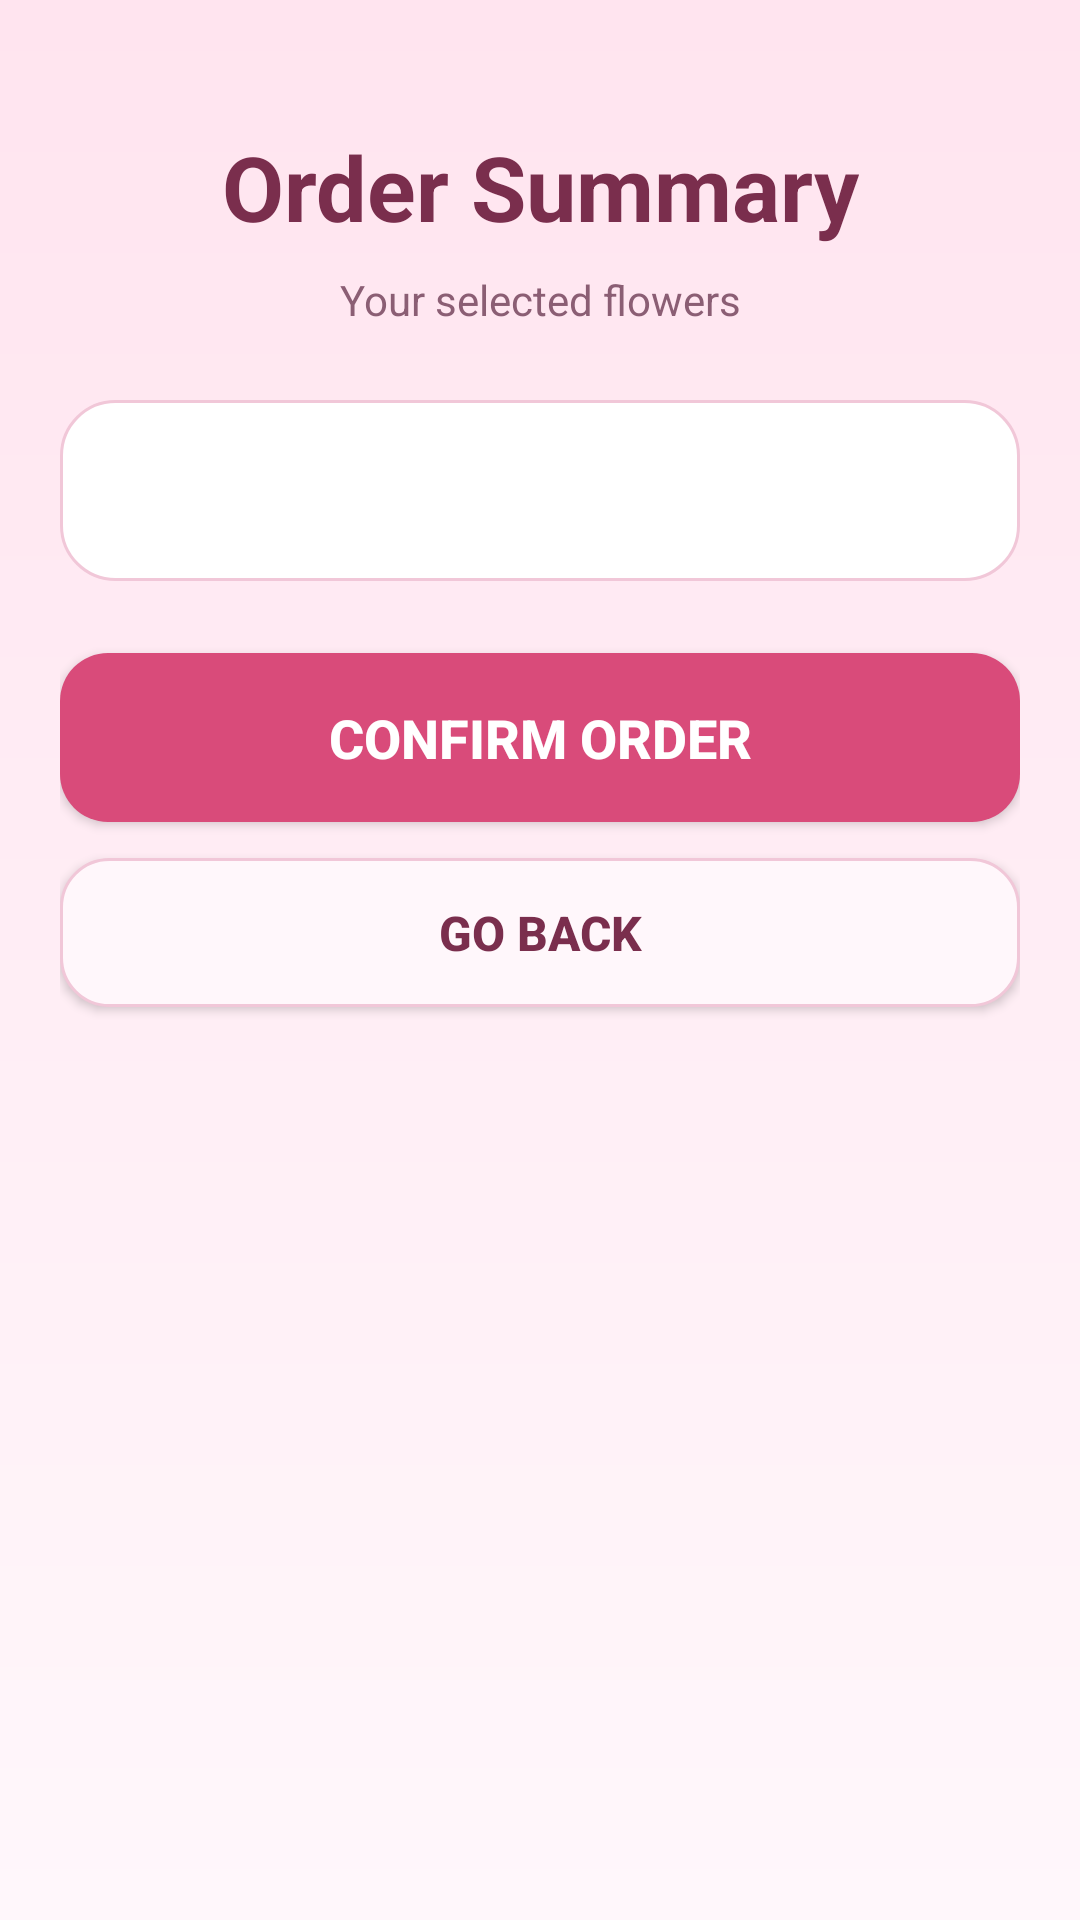

Write the Android layout XML for this screen, with the resource values it uses.
<!-- AndroidManifest.xml: application theme Theme.Floristapp -->
<!-- res/layout/activity_order_summary.xml -->
<?xml version="1.0" encoding="utf-8"?>
<ScrollView xmlns:android="http://schemas.android.com/apk/res/android"
    xmlns:app="http://schemas.android.com/apk/res-auto"
    android:layout_width="match_parent"
    android:layout_height="match_parent"
    android:fillViewport="true"
    android:background="@drawable/bg_screen">

    <androidx.constraintlayout.widget.ConstraintLayout
        android:layout_width="match_parent"
        android:layout_height="wrap_content"
        android:paddingStart="20dp"
        android:paddingEnd="20dp"
        android:paddingTop="34dp"
        android:paddingBottom="28dp">

        <TextView
            android:id="@+id/titleSummary"
            android:layout_width="wrap_content"
            android:layout_height="wrap_content"
            android:layout_marginTop="8dp"
            android:text="Order Summary"
            android:textColor="#7A2E4D"
            android:textSize="30sp"
            android:textStyle="bold"
            app:layout_constraintEnd_toEndOf="parent"
            app:layout_constraintStart_toStartOf="parent"
            app:layout_constraintTop_toTopOf="parent" />

        <TextView
            android:id="@+id/subtitleSummary"
            android:layout_width="wrap_content"
            android:layout_height="wrap_content"
            android:layout_marginTop="8dp"
            android:text="Your selected flowers"
            android:textColor="#8B5E74"
            android:textSize="14sp"
            app:layout_constraintEnd_toEndOf="parent"
            app:layout_constraintStart_toStartOf="parent"
            app:layout_constraintTop_toBottomOf="@id/titleSummary" />

        <LinearLayout
            android:id="@+id/summaryCard"
            android:layout_width="0dp"
            android:layout_height="wrap_content"
            android:layout_marginTop="24dp"
            android:background="@drawable/bg_card"
            android:orientation="vertical"
            android:padding="18dp"
            app:layout_constraintEnd_toEndOf="parent"
            app:layout_constraintStart_toStartOf="parent"
            app:layout_constraintTop_toBottomOf="@id/subtitleSummary">

            <TextView
                android:id="@+id/summaryText"
                android:layout_width="match_parent"
                android:layout_height="wrap_content"
                android:lineSpacingExtra="8dp"
                android:textColor="#5B2140"
                android:textSize="18sp"
                android:textStyle="bold" />
        </LinearLayout>

        <Button
            android:id="@+id/placeOrderBtn"
            android:layout_width="0dp"
            android:layout_height="wrap_content"
            android:layout_marginTop="24dp"
            android:background="@drawable/bg_button_primary"
            android:backgroundTint="@null"
            android:padding="16dp"
            android:text="Confirm Order"
            android:textColor="#FFFFFF"
            android:textSize="18sp"
            android:textStyle="bold"
            app:layout_constraintEnd_toEndOf="parent"
            app:layout_constraintStart_toStartOf="parent"
            app:layout_constraintTop_toBottomOf="@id/summaryCard" />

        <Button
            android:id="@+id/backBtn"
            android:layout_width="0dp"
            android:layout_height="wrap_content"
            android:layout_marginTop="12dp"
            android:background="@drawable/bg_total"
            android:backgroundTint="@null"
            android:padding="14dp"
            android:text="Go Back"
            android:textColor="#7A2E4D"
            android:textSize="16sp"
            android:textStyle="bold"
            app:layout_constraintEnd_toEndOf="parent"
            app:layout_constraintStart_toStartOf="parent"
            app:layout_constraintTop_toBottomOf="@id/placeOrderBtn" />

    </androidx.constraintlayout.widget.ConstraintLayout>
</ScrollView>
<!-- resources referenced by this layout -->
<resources>
  <!-- drawable bg_button_primary (drawable) -->
  <?xml version="1.0" encoding="utf-8"?>
  <shape xmlns:android="http://schemas.android.com/apk/res/android"
      android:shape="rectangle">
      <solid android:color="#D94B7A" />
      <corners android:radius="16dp" />
  </shape>
  <!-- drawable bg_card (drawable) -->
  <?xml version="1.0" encoding="utf-8"?>
  <shape xmlns:android="http://schemas.android.com/apk/res/android"
      android:shape="rectangle">
      <solid android:color="#FFFFFF" />
      <corners android:radius="18dp" />
      <stroke
          android:width="1dp"
          android:color="#F1C7D8" />
      <padding
          android:left="2dp"
          android:top="2dp"
          android:right="2dp"
          android:bottom="2dp" />
  </shape>
  <!-- drawable bg_screen (drawable) -->
  <?xml version="1.0" encoding="utf-8"?>
  <shape xmlns:android="http://schemas.android.com/apk/res/android"
      android:shape="rectangle">
      <gradient
          android:angle="90"
          android:startColor="#FFF7FB"
          android:endColor="#FFE4EF" />
  </shape>
  <!-- drawable bg_total (drawable) -->
  <?xml version="1.0" encoding="utf-8"?>
  <shape xmlns:android="http://schemas.android.com/apk/res/android"
      android:shape="rectangle">
      <solid android:color="#FFF7FB" />
      <corners android:radius="16dp" />
      <stroke
          android:width="1dp"
          android:color="#F1C7D8" />
  </shape>
  <style name="Theme.Floristapp" parent="Base.Theme.Floristapp" />
  <style name="Base.Theme.Floristapp" parent="Theme.Material3.DayNight.NoActionBar">
          
          
      </style>
</resources>
